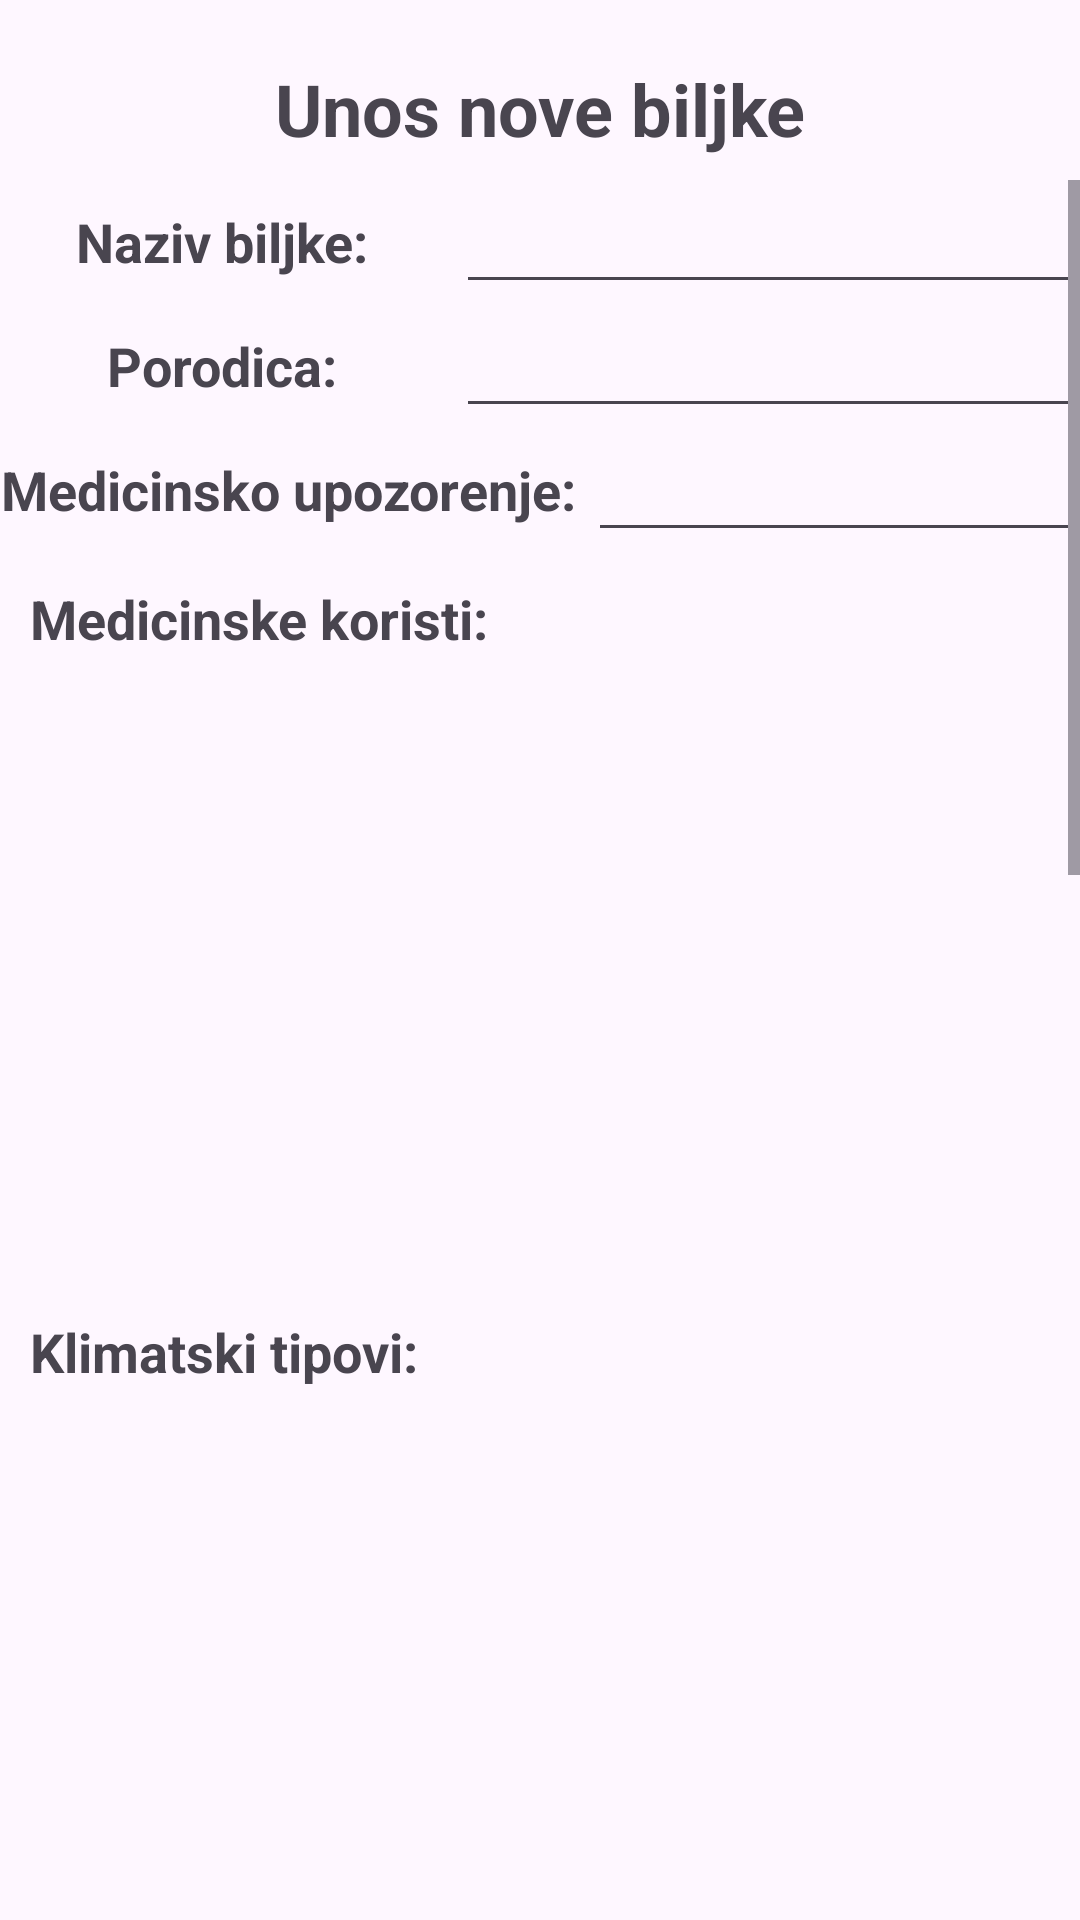

Produce the Android XML layout that renders to this screen, including the resource entries it uses.
<!-- AndroidManifest.xml: application theme Theme.Projekat -->
<!-- res/layout/nova_biljka.xml -->
<?xml version="1.0" encoding="utf-8"?>
<FrameLayout xmlns:android="http://schemas.android.com/apk/res/android"
    xmlns:app="http://schemas.android.com/apk/res-auto"
    xmlns:tools="http://schemas.android.com/tools"
    android:id="@+id/main"
    android:layout_width="match_parent"
    android:layout_height="match_parent"
    android:layout_margin="20dp"
    tools:context=".NovaBiljkaActivity">

    <TextView
        android:id="@+id/naslov"
        android:layout_width="match_parent"
        android:layout_height="wrap_content"
        android:layout_margin="20dp"
        android:text="Unos nove biljke"
        android:textAlignment="center"
        android:textSize="24sp"
        android:textStyle="bold" />

    <ScrollView
        android:layout_width="match_parent"
        android:layout_height="match_parent"
        android:layout_marginTop="60dp"
        android:layout_marginBottom="30dp">

        <LinearLayout
            android:layout_width="match_parent"
            android:layout_height="wrap_content"
            android:orientation="vertical">

            <LinearLayout
                android:layout_width="match_parent"
                android:layout_height="match_parent"
                android:orientation="horizontal">

                <TextView
                    android:id="@+id/textView"
                    android:layout_width="152dp"
                    android:layout_height="match_parent"
                    android:gravity="center"
                    android:text="Naziv biljke: "
                    android:textSize="18sp"
                    android:textStyle="bold" />

                <EditText
                    android:id="@+id/nazivET"
                    android:layout_width="match_parent"
                    android:layout_height="wrap_content"
                    android:ems="10"
                    android:inputType="text" />
            </LinearLayout>

            <LinearLayout
                android:layout_width="match_parent"
                android:layout_height="match_parent"
                android:orientation="horizontal">

                <TextView
                    android:id="@+id/textView2"
                    android:layout_width="152dp"
                    android:layout_height="match_parent"
                    android:gravity="center"
                    android:text="Porodica: "
                    android:textSize="18sp"
                    android:textStyle="bold" />

                <EditText
                    android:id="@+id/porodicaET"
                    android:layout_width="match_parent"
                    android:layout_height="wrap_content"
                    android:ems="10"
                    android:inputType="text" />
            </LinearLayout>

            <LinearLayout
                android:layout_width="match_parent"
                android:layout_height="match_parent"
                android:orientation="horizontal">

                <TextView
                    android:id="@+id/textView3"
                    android:layout_width="wrap_content"
                    android:layout_height="match_parent"
                    android:gravity="center"
                    android:text="Medicinsko upozorenje: "
                    android:textSize="18sp"
                    android:textStyle="bold" />

                <EditText
                    android:id="@+id/medicinskoUpozorenjeET"
                    android:layout_width="match_parent"
                    android:layout_height="wrap_content"
                    android:ems="10"
                    android:inputType="text" />
            </LinearLayout>

            <TextView
                android:id="@+id/textView5"
                android:layout_width="match_parent"
                android:layout_height="match_parent"
                android:layout_margin="10dp"
                android:text="Medicinske koristi: "
                android:textSize="18sp"
                android:textStyle="bold" />

            <ListView
                android:id="@+id/medicinskaKoristLV"
                android:layout_width="match_parent"
                android:layout_height="200dp"
                android:choiceMode="multipleChoice"
                android:nestedScrollingEnabled="true" />

            <TextView
                android:id="@+id/textView7"
                android:layout_width="match_parent"
                android:layout_height="wrap_content"
                android:layout_margin="10dp"
                android:text="Klimatski tipovi:"
                android:textSize="18sp"
                android:textStyle="bold" />

            <ListView
                android:id="@+id/klimatskiTipLV"
                android:layout_width="match_parent"
                android:layout_height="200dp"
                android:choiceMode="multipleChoice"
                android:nestedScrollingEnabled="true">

            </ListView>

            <TextView
                android:id="@+id/textView8"
                android:layout_width="match_parent"
                android:layout_height="wrap_content"
                android:layout_margin="10dp"
                android:text="Zemljišni tipovi: "
                android:textSize="18sp"
                android:textStyle="bold" />

            <ListView
                android:id="@+id/zemljisniTipLV"
                android:layout_width="match_parent"
                android:layout_height="200dp"
                android:choiceMode="multipleChoice"
                android:nestedScrollingEnabled="true" />

            <TextView
                android:id="@+id/textView9"
                android:layout_width="match_parent"
                android:layout_height="wrap_content"
                android:layout_margin="10dp"
                android:text="Profil okusa:"
                android:textSize="18sp"
                android:textStyle="bold" />

            <ListView
                android:id="@+id/profilOkusaLV"
                android:layout_width="match_parent"
                android:layout_height="200dp"
                android:choiceMode="singleChoice"
                android:nestedScrollingEnabled="true" />

            <LinearLayout
                android:layout_width="match_parent"
                android:layout_height="match_parent"
                android:orientation="horizontal">

                <TextView
                    android:layout_width="117dp"
                    android:layout_height="match_parent"
                    android:gravity="center"
                    android:text="Jelo:  "
                    android:textSize="18sp"
                    android:textStyle="bold" />

                <EditText
                    android:id="@+id/jeloET"
                    android:layout_width="match_parent"
                    android:layout_height="wrap_content"
                    android:ems="10"
                    android:inputType="text" />

            </LinearLayout>

            <Button
                android:id="@+id/dodajJeloBtn"
                android:layout_width="260dp"
                android:layout_height="wrap_content"
                android:layout_marginStart="50dp"
                android:layout_marginTop="10dp"
                android:layout_marginBottom="10dp"
                android:gravity="center"
                android:text="Dodaj jelo"
                app:cornerRadius="5dp" />

            <ListView
                android:id="@+id/jelaLV"
                android:layout_width="match_parent"
                android:layout_height="wrap_content"
                android:nestedScrollingEnabled="true" />

            <Button
                android:id="@+id/dodajBiljkuBtn"
                android:layout_width="match_parent"
                android:layout_height="wrap_content"
                android:text="Dodaj biljku" />

            <Button
                android:id="@+id/uslikajBiljkuBtn"
                android:layout_width="match_parent"
                android:layout_height="wrap_content"
                android:text="Uslikaj biljku" />

        </LinearLayout>

    </ScrollView>

</FrameLayout>
<!-- resources referenced by this layout -->
<resources>
  <style name="Theme.Projekat" parent="Base.Theme.Projekat" />
  <style name="Base.Theme.Projekat" parent="Theme.Material3.DayNight.NoActionBar">
          
          
      </style>
</resources>
